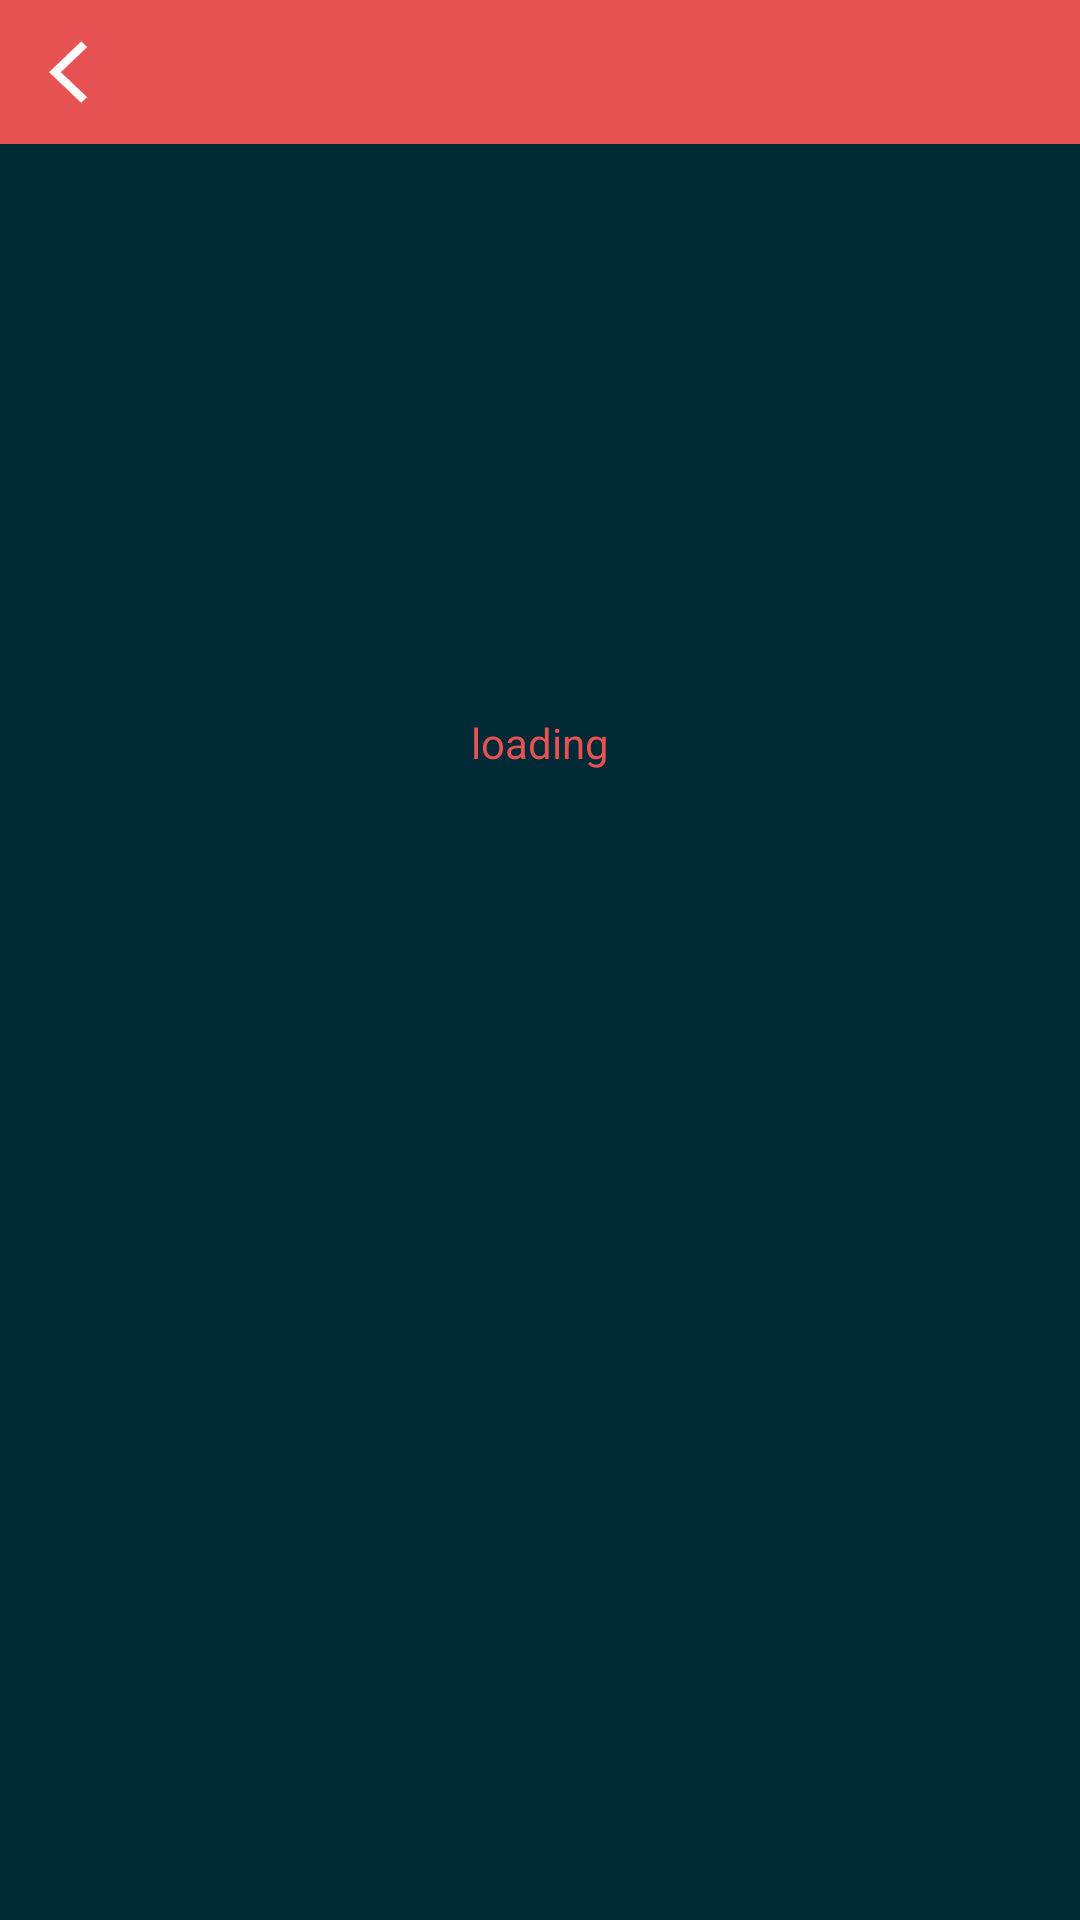

Write the Android layout XML for this screen, with the resource values it uses.
<!-- AndroidManifest.xml: application theme AppTheme -->
<!-- res/layout/aty_md_reader.xml -->
<?xml version="1.0" encoding="utf-8"?>
<LinearLayout xmlns:android="http://schemas.android.com/apk/res/android"
    xmlns:app="http://schemas.android.com/apk/res-auto"
    xmlns:tools="http://schemas.android.com/tools"
    android:layout_width="match_parent"
    android:layout_height="match_parent"
    android:orientation="vertical">

    <androidx.constraintlayout.widget.ConstraintLayout
        android:id="@+id/clReaderTitle"
        android:layout_width="match_parent"
        android:layout_height="wrap_content"
        android:animateLayoutChanges="true"
        android:background="@color/fadeColor"
        android:minHeight="@dimen/titleBarHeight"
        app:layout_constraintTop_toTopOf="parent">

        <ImageView
            android:id="@+id/ivBack"
            android:layout_width="@dimen/px90"
            android:layout_height="0dp"
            android:adjustViewBounds="true"
            android:paddingLeft="@dimen/px20"
            android:paddingRight="@dimen/px20"
            android:scaleType="centerInside"
            android:src="@drawable/icon_back"
            app:layout_constraintBottom_toBottomOf="parent"
            app:layout_constraintLeft_toLeftOf="parent"
            app:layout_constraintTop_toTopOf="parent" />

        <TextView
            android:id="@+id/tvFileTitle"
            android:layout_width="0dp"
            android:layout_height="wrap_content"
            android:layout_marginLeft="@dimen/px10"
            android:layout_marginTop="@dimen/px10"
            android:layout_marginRight="@dimen/px30"
            android:layout_marginBottom="@dimen/px10"
            android:ellipsize="end"
            android:singleLine="true"
            android:textColor="@android:color/white"
            android:textSize="16sp"
            app:layout_constraintLeft_toRightOf="@id/ivBack"
            app:layout_constraintRight_toLeftOf="@+id/ivBrightnessMode"
            app:layout_constraintTop_toTopOf="parent"
            tools:text="啊啊啊啊啊啊啊啊啊啊啊啊啊啊啊啊啊啊啊啊啊啊啊啊啊啊啊啊啊啊" />

        <TextView
            android:id="@+id/tvFileInfo"
            android:layout_width="0dp"
            android:layout_height="wrap_content"
            android:layout_marginLeft="@dimen/px10"
            android:layout_marginTop="@dimen/px6"
            android:layout_marginRight="@dimen/px30"
            android:layout_marginBottom="@dimen/px10"
            android:ellipsize="end"
            android:singleLine="true"
            android:textColor="@android:color/white"
            android:textSize="10sp"
            app:layout_constraintLeft_toRightOf="@id/ivBack"
            app:layout_constraintRight_toLeftOf="@id/ivBrightnessMode"
            app:layout_constraintTop_toBottomOf="@+id/tvFileTitle"
            tools:text="啊啊啊啊啊啊啊啊啊啊啊啊啊啊啊啊啊啊啊啊啊啊啊啊啊啊啊啊啊啊" />

        <ImageView
            android:id="@+id/ivBrightnessMode"
            android:layout_width="@dimen/px90"
            android:layout_height="0dp"
            android:adjustViewBounds="true"
            android:visibility="invisible"
            android:padding="@dimen/px20"
            android:src="@drawable/icon_mode_dark"
            app:layout_constraintBottom_toBottomOf="parent"
            app:layout_constraintRight_toRightOf="parent"
            app:layout_constraintTop_toTopOf="parent" />
    </androidx.constraintlayout.widget.ConstraintLayout>

    <FrameLayout
        android:layout_width="match_parent"
        android:layout_height="match_parent">

        <wang.wangzh.wreader.widget.ReadingWebView
            android:id="@+id/wvMdReader"
            android:layout_width="match_parent"
            android:layout_height="match_parent" />

        <TextView
            android:id="@+id/tvSwipeHint"
            android:layout_width="match_parent"
            android:layout_height="wrap_content"
            android:layout_gravity="bottom"
            android:background="#88ffffff"
            android:padding="@dimen/px20"
            android:text="@string/swipeAndExit"
            android:textColor="@color/fadeColor"
            android:textStyle="bold"
            android:visibility="gone"
            tools:visibility="visible" />

        <LinearLayout
            android:id="@+id/flFloat"
            android:layout_width="match_parent"
            android:layout_height="match_parent"
            android:background="@color/colorReaderBg"
            android:gravity="center_horizontal"
            android:orientation="vertical"
            android:visibility="visible"
            tools:visibility="visible">

            <ProgressBar
                android:layout_width="@dimen/px180"
                android:layout_height="@dimen/px180"
                android:layout_gravity="center"
                android:layout_marginTop="@dimen/px180" />

            <TextView
                android:layout_width="wrap_content"
                android:layout_height="wrap_content"
                android:layout_marginTop="@dimen/px20"
                android:text="@string/showLoading"
                android:textColor="@color/fadeColor" />
        </LinearLayout>
    </FrameLayout>

</LinearLayout>
<!-- resources referenced by this layout -->
<resources>
  <color name="colorReaderBg">#002b36</color>
  <color name="fadeColor">#e65252</color>
  <dimen name="px10">5dp</dimen>
  <dimen name="px180">90dp</dimen>
  <dimen name="px20">10dp</dimen>
  <dimen name="px30">15dp</dimen>
  <dimen name="px6">3dp</dimen>
  <dimen name="px90">45dp</dimen>
  <dimen name="titleBarHeight">48dp</dimen>
  <!-- drawable icon_back: png bitmap (drawable-xxxhdpi, 1668 bytes) -->
  <string name="showLoading">loading</string>
  <string name="swipeAndExit">Quickly right-bottom swipe to exit the page,It will not be prompted after clicking.</string>
  <style name="AppTheme" parent="Theme.AppCompat.Light.DarkActionBar">
          
          <item name="colorPrimary">@color/statusBarColor</item>
          <item name="colorPrimaryDark">@color/fadeColor</item>
          <item name="colorAccent">@color/fadeColor</item>
          <item name="windowNoTitle">true</item>
      </style>
  <color name="statusBarColor">#b33d3d</color>
</resources>
